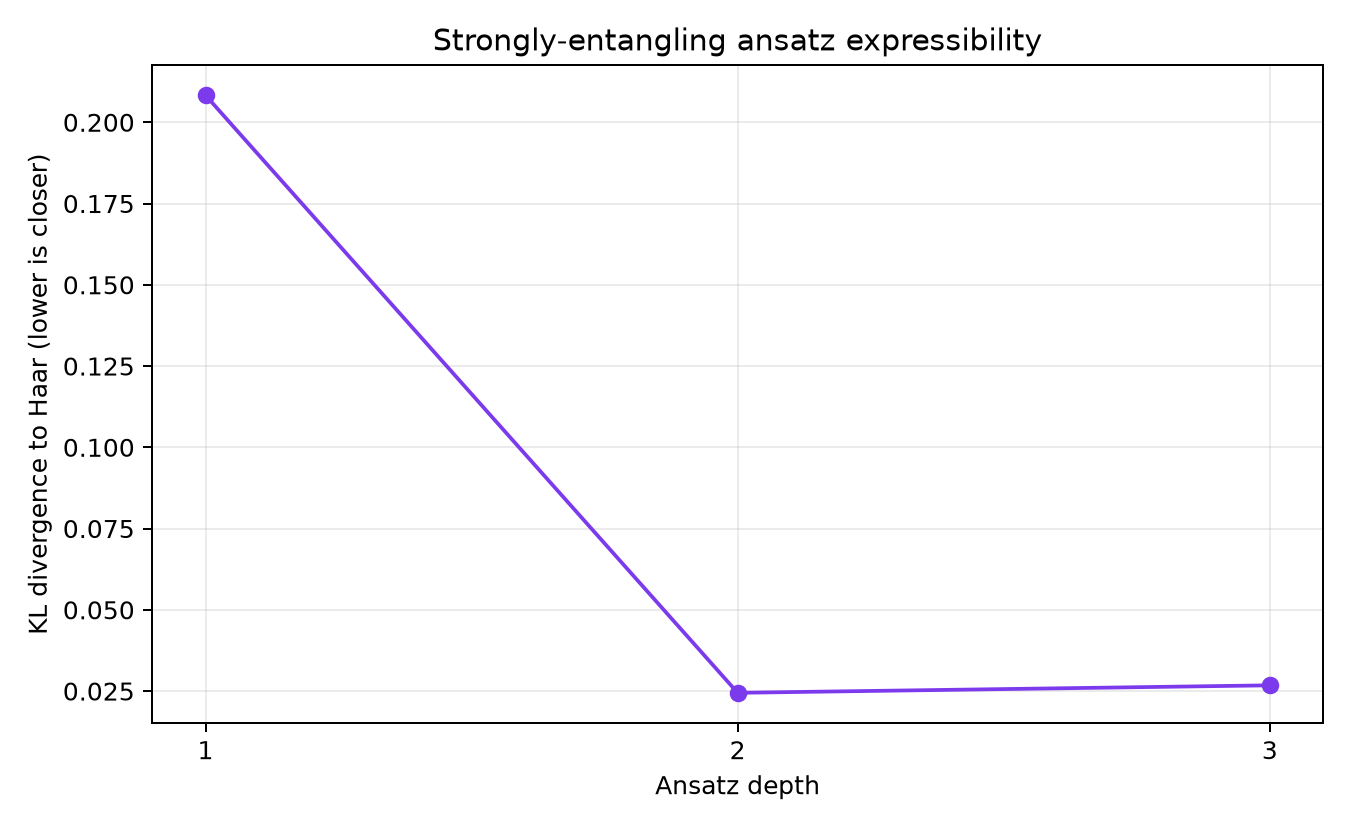

Source data for this figure (header and first rows):
depth, kl_to_haar, mean_fidelity
1, 0.2083, 0.2444
2, 0.02446, 0.2568
3, 0.02676, 0.2593
